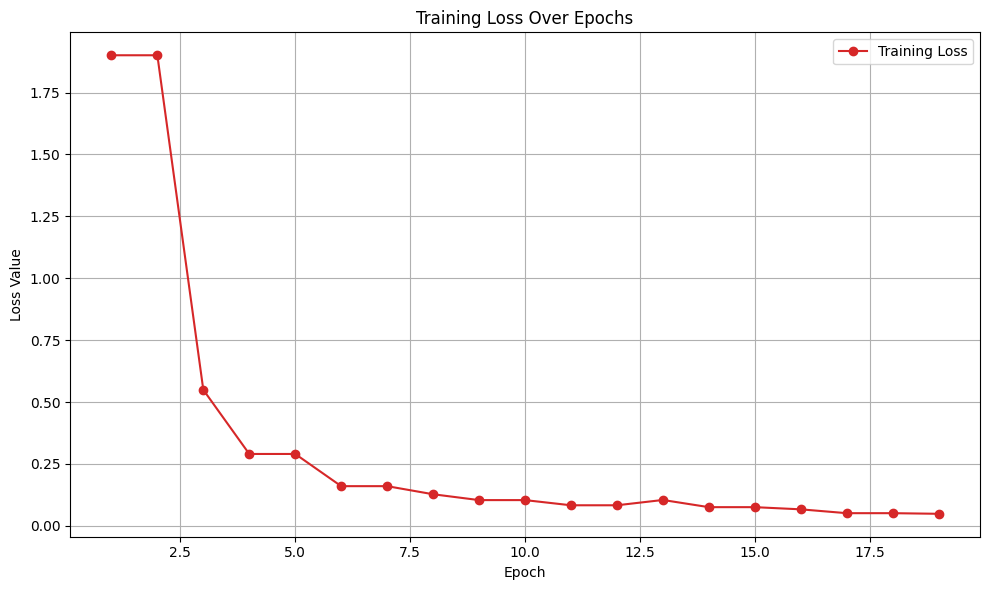

Here is the Python script that generated this plot:
import matplotlib.pyplot as plt

# 数据
epochs = [
    1, 2, 3, 4, 5, 6, 7, 8, 9, 10,
    11, 12, 13, 14, 15, 16, 17, 18, 19
]
training_loss = [
    1.9004, 1.9004, 0.5495, 0.2905, 0.2905, 0.1605, 0.1605, 0.1278, 0.1042, 0.1042,
    0.0833, 0.0833, 0.1047, 0.0757, 0.0757, 0.0669, 0.0514, 0.0514, 0.0489
]

# 画布尺寸与字体
plt.rcParams['font.sans-serif'] = ['SimHei']
plt.rcParams['axes.unicode_minus'] = False
plt.figure(figsize=(10, 6))

# 绘制红色训练损失曲线
plt.plot(epochs, training_loss, marker='o', color='#d62728', label='Training Loss')

# 坐标轴与标题
plt.xlabel('Epoch')
plt.ylabel('Loss Value')
plt.title('Training Loss Over Epochs')

# 图例与网格
plt.legend()
plt.grid(True)

# 布局调整与保存
plt.tight_layout()
plt.savefig('self-bert_training_loss.png')
plt.close()

print("训练损失图已保存至：self-bert_training_loss.png")
